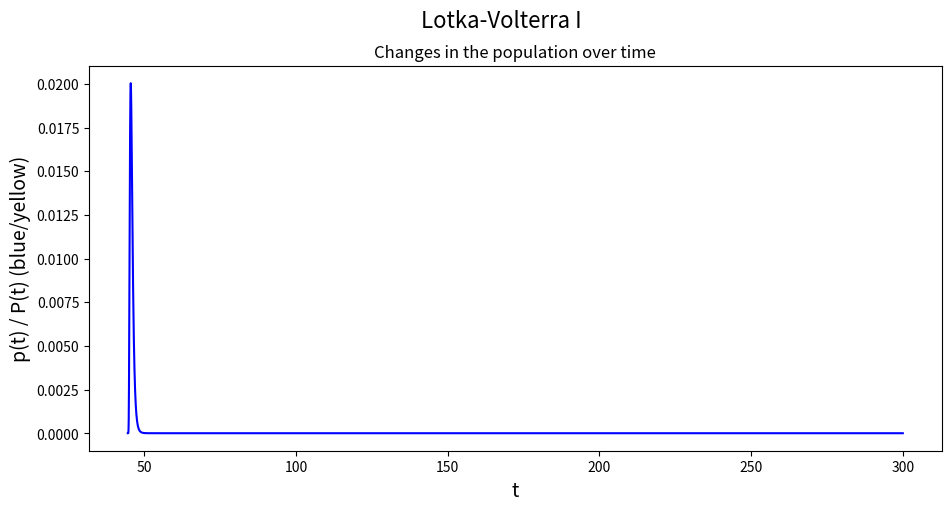

Here is the Python script that generated this plot:
# Lotka-Volterra model simulation
# Author: BIRICZ A
# Date: 22-24.10.2017

import numpy as np
import matplotlib.pyplot as plt

mu, sigma = 44.5561, 0.437034 # mean and standard deviation
#s = np.random.lognormal(mu, sigma, 1000)

x = np.linspace(0.001, 300, 10000)
pdf = (np.exp(-(np.log(x- mu) )**2 / (2 * sigma**2)) / (x * sigma * np.sqrt(2 * np.pi)))

# plot
fig1 = plt.figure( num=1, figsize=(11, 5), dpi=100, facecolor='w', edgecolor='k' )
ax1 = fig1.add_subplot(111)

# subplot data
ax1.plot( x, pdf, 'b-')
#ax1.plot( t_1, y0_1, 'r--')
#ax1.plot( t_1, y1_1, 'c--')

# subplot labels
ax1.set_xlabel('t', fontsize=14 )
ax1.set_ylabel('p(t) / P(t) (blue/yellow)', fontsize=14 )
#ax2.set_xlabel('P(t)', fontsize=14 )
#ax2.set_ylabel('p(t)', fontsize=14 )

#fig1.text('fig title')
# Set common labels
#fig1.text(0.5, -0.02, 'common xlabel', ha='center', va='center', fontsize=16 )
#fig1.text(0.06, 0.5, 'common ylabel', ha='center', va='center', rotation='vertical', fontsize=16)
fig1.text(0.5, 0.97, 'Lotka-Volterra I', ha='center', va='center', fontsize=16)

ax1.set_title('Changes in the population over time')
#ax2.set_title('Phase-space plot (prey-predator)')

plt.savefig('lognormal.png', dpi=200)

# customize and save